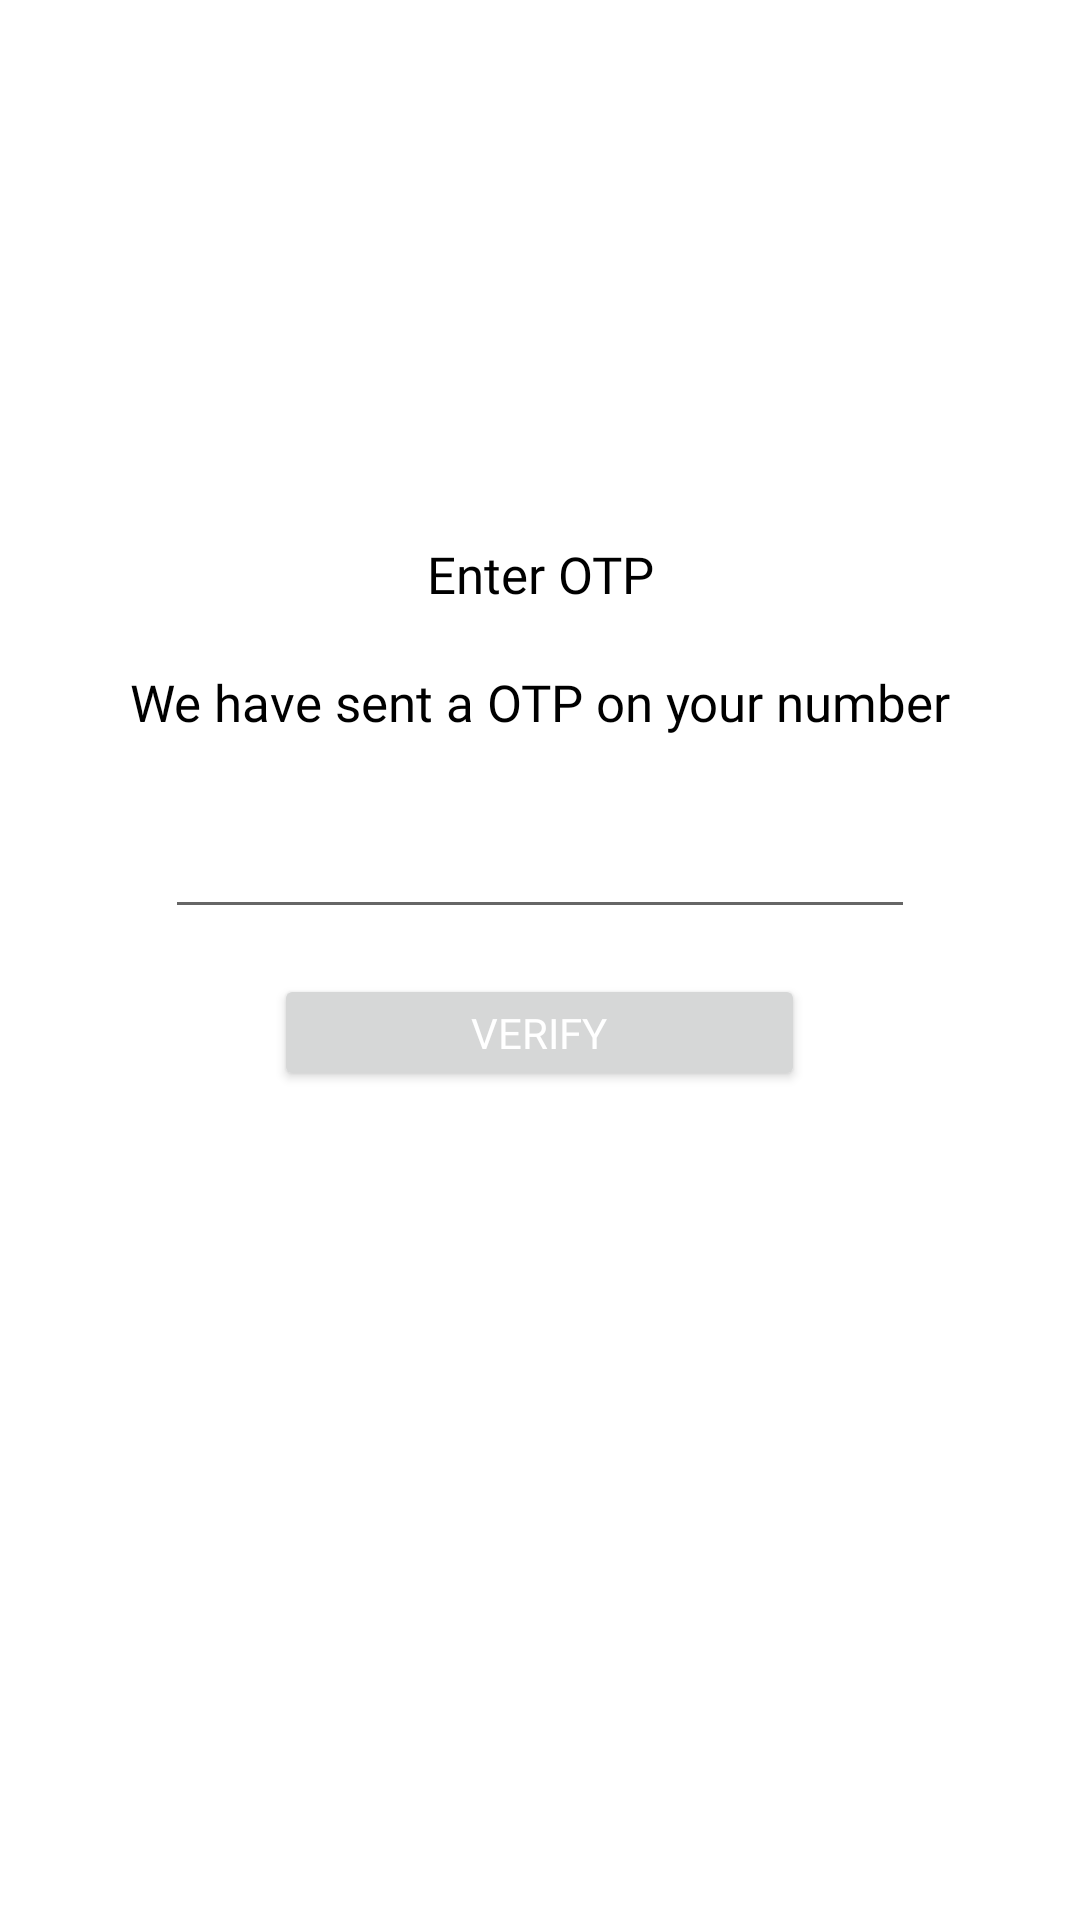

Produce the Android XML layout that renders to this screen, including the resource entries it uses.
<!-- AndroidManifest.xml: application theme Theme.Dekhai -->
<!-- res/layout/activity_verify_phone.xml -->
<?xml version="1.0" encoding="utf-8"?>
<LinearLayout xmlns:android="http://schemas.android.com/apk/res/android"
    xmlns:app="http://schemas.android.com/apk/res-auto"
    xmlns:tools="http://schemas.android.com/tools"
    android:layout_width="match_parent"
    android:layout_height="match_parent"
    android:padding="10dp"
    android:orientation="vertical"

    >
    <ImageView
        android:layout_gravity="center"
        android:layout_width="150dp"
        android:layout_height="150dp"
        app:srcCompat="@drawable/otp"

        />
    <TextView
        android:layout_marginTop="20dp"
        android:layout_width="match_parent"
        android:layout_height="wrap_content"
        android:gravity="center"
        android:textColor="#000"
        android:textSize="17dp"
        android:text="Enter OTP"
        android:fontFamily="@font/alike"

        />
    <TextView
        android:layout_marginTop="20dp"
        android:layout_width="match_parent"
        android:layout_height="wrap_content"
        android:gravity="center"
        android:fontFamily="@font/alike"

        android:textColor="#000"
        android:textSize="17dp"
        android:text="We have sent a OTP on your number"
        />

    <EditText

        android:padding="10dp"
        android:id="@+id/editTextCode"
        android:layout_gravity="center"
        android:layout_marginTop="20dp"
        android:layout_width="250dp"
        android:layout_height="wrap_content"/>
    <Button
        android:id="@+id/buttonSignIn"
        android:layout_gravity="center"
        android:layout_marginTop="15dp"
        android:layout_width="177dp"
        android:fontFamily="@font/alike"
        android:layout_height="39dp"
        android:textColor="#FFFFFF"
        android:text="VERIFY"
        />
    <ProgressBar
        android:layout_gravity="center"
        android:id="@+id/progressbar"
        android:layout_width="wrap_content"
        android:layout_height="wrap_content"
        android:visibility="gone" />

</LinearLayout>
<!-- resources referenced by this layout -->
<resources>
  <style name="Theme.Dekhai" parent="Theme.MaterialComponents.DayNight.NoActionBar">
          
          <item name="colorPrimary">@color/black</item>
          <item name="colorPrimaryVariant">@color/purple_700</item>
          <item name="colorOnPrimary">@color/white</item>
          
          <item name="colorSecondary">@color/teal_200</item>
          <item name="colorSecondaryVariant">@color/teal_700</item>
          <item name="colorOnSecondary">@color/black</item>
          
          <item name="android:statusBarColor" tools:targetApi="l">@color/black</item>
          
      </style>
  <color name="black">#FF000000</color>
  <color name="purple_700">#FF3700B3</color>
  <color name="white">#FFFFFFFF</color>
  <color name="teal_200">#FF03DAC5</color>
  <color name="teal_700">#FF018786</color>
</resources>
